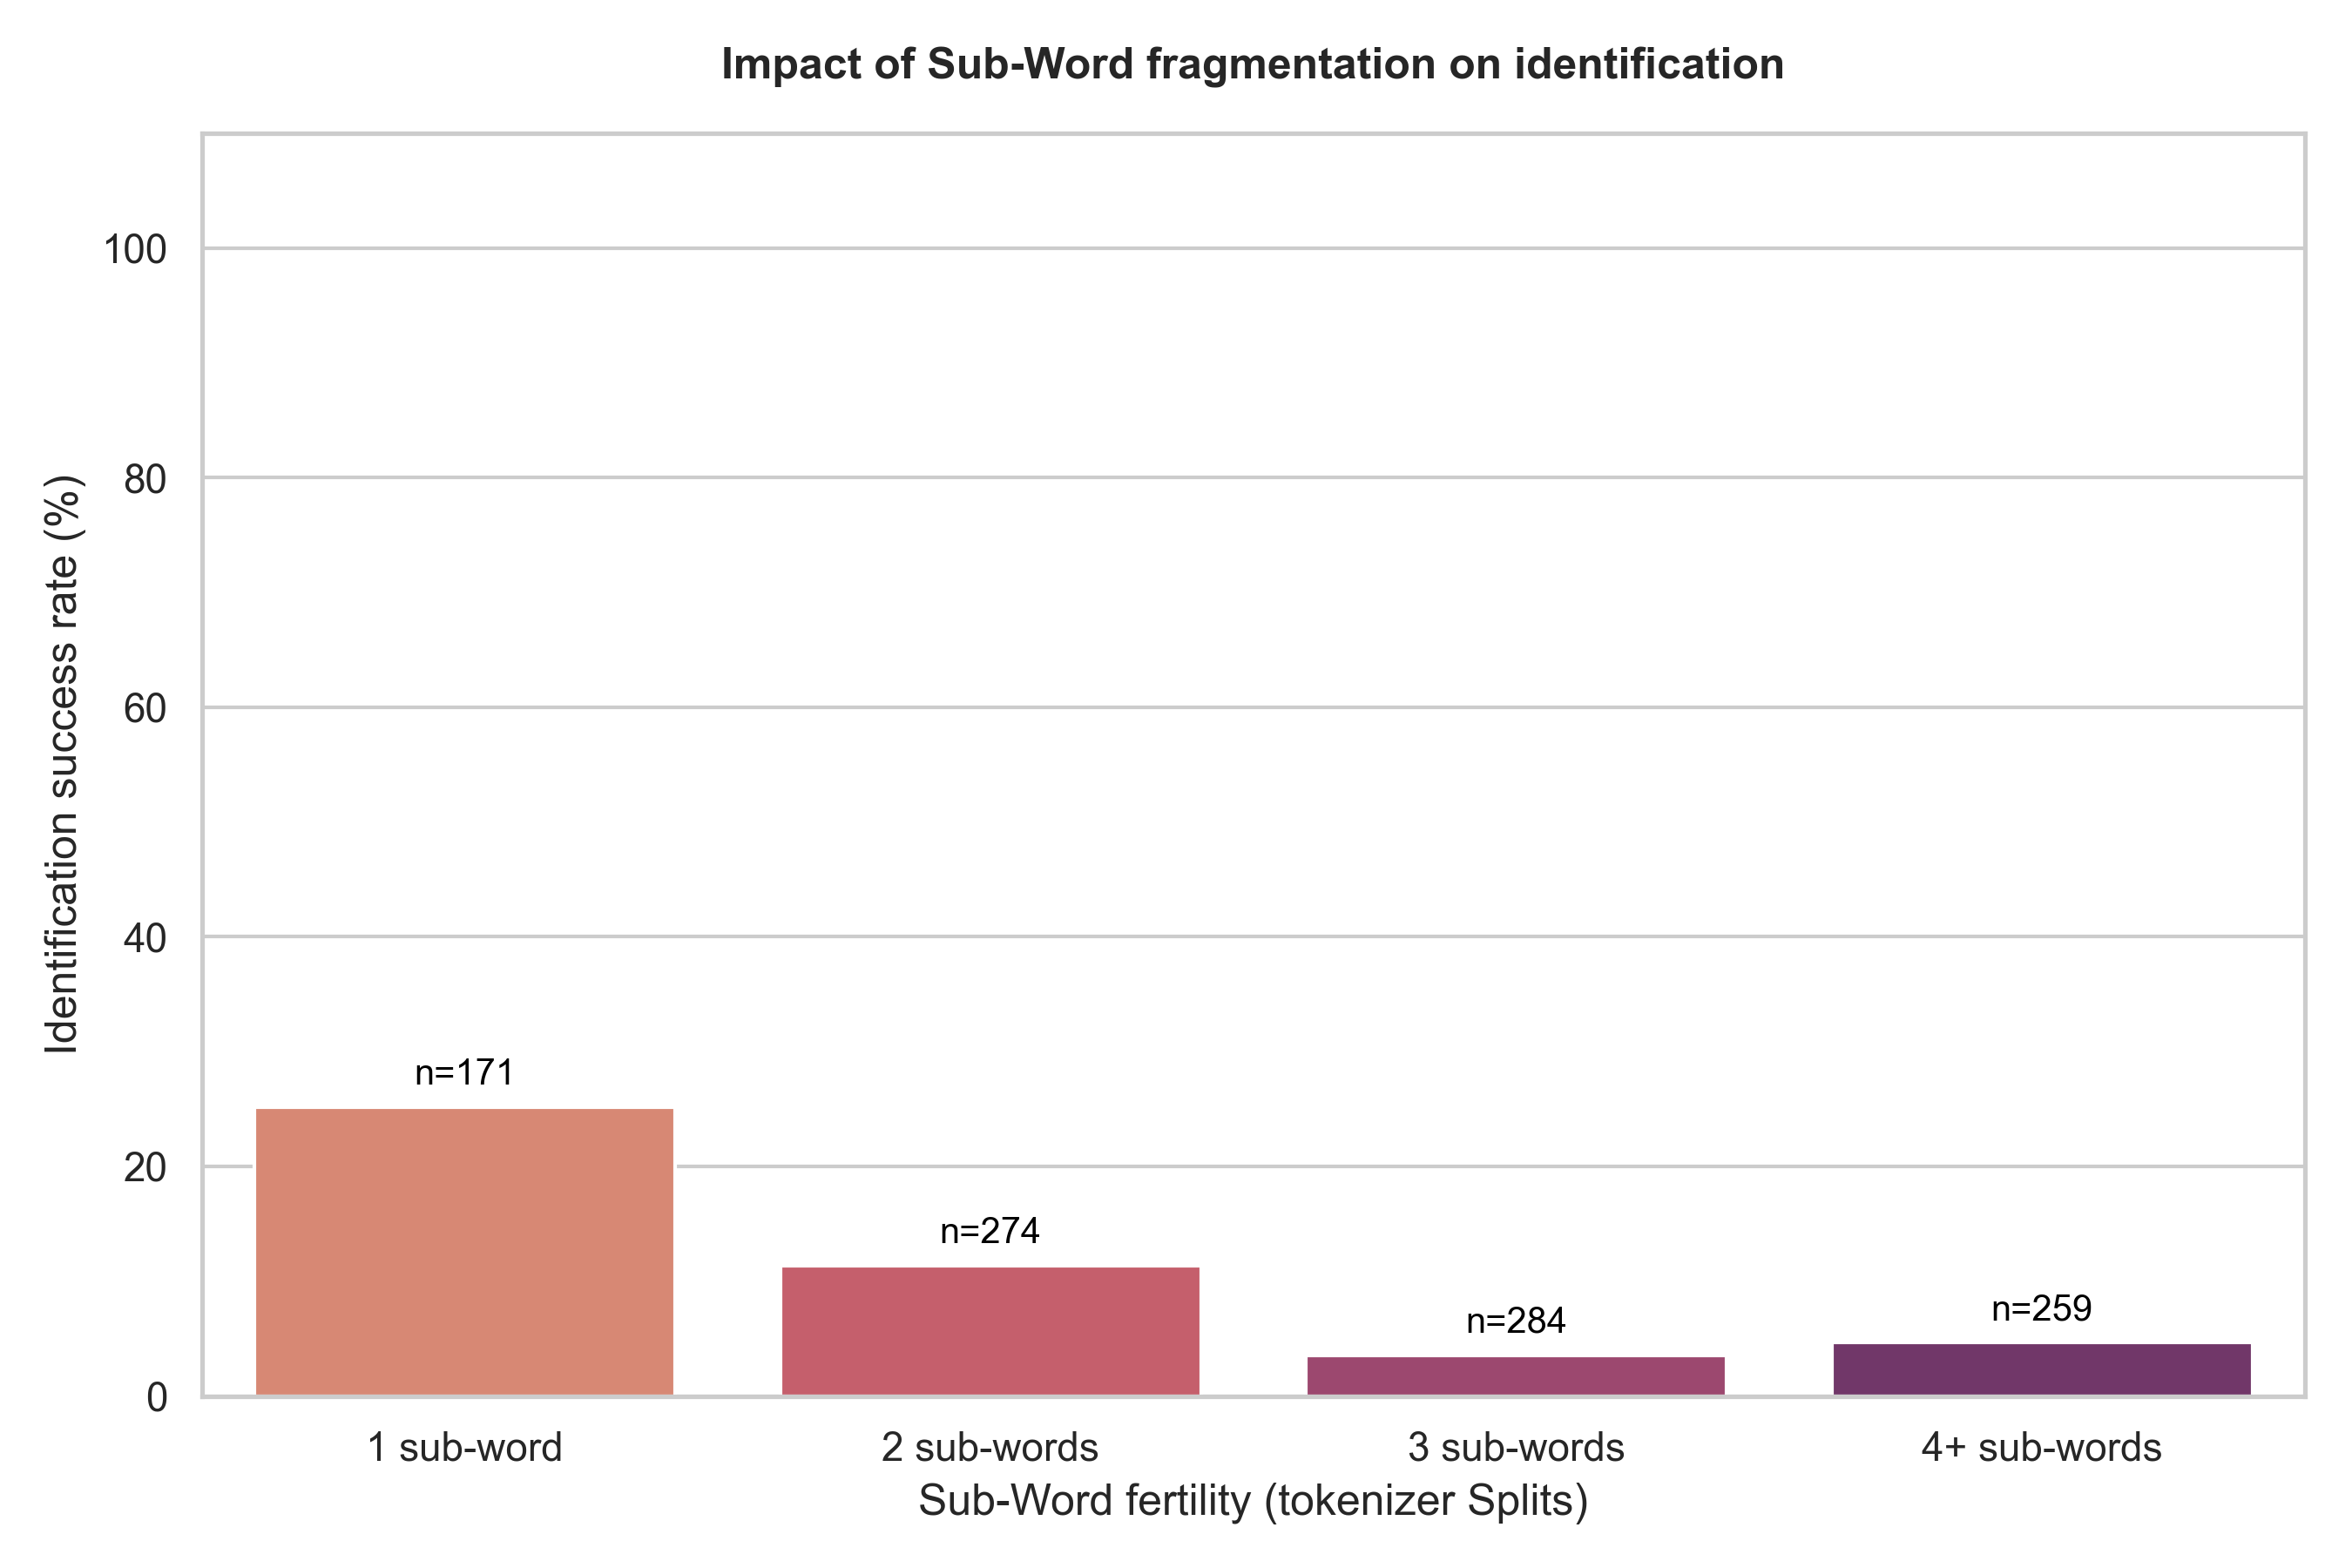

Values plotted in this chart, from the file beside it:
fertility, correct, missed, total, success_rate
1 sub-word, 43, 128, 171, 0.2515
2 sub-words, 31, 243, 274, 0.1131
3 sub-words, 10, 274, 284, 0.03521
4+ sub-words, 12, 247, 259, 0.04633
